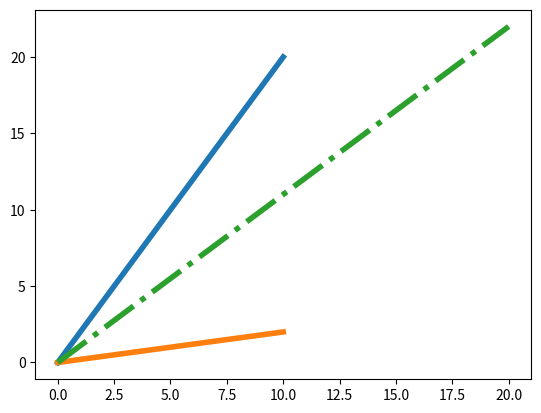

Python code for this plot:
# def summator(*v):
#     x = 0
#     y = 0
#     for k, vy in v:
#         x += k
#         y += vy
#     return x, y
#
#
# v1 = (10, 20)
# v2 = (10, 2)
# v = v1 + v2
# print(v)
# print(type(v))
# v = summator(v1, v2)
# print(v)
# class Vector(object):

import matplotlib.pyplot as plt


class Vector:
    def __init__(self, x, y):
        self.x = x
        self.y = y
class Vector:
    def __init__(self, x, y):
        self.x = x
        self.y = y
        self.cnt = 0

    def __add__(self, other):
        x = self.x + other.x
        y = self.y + other.y
        return Vector(x, y)

    def display_add(self, other):
        res = self + other
        v1x = (0,self.x)
        v1y = (0,self.y)
        v2x = (0, other.x)
        v2y = (0,other.y)
        rx = [0, res.x]
        ry = [0, res.y]
        plt.plot(v1x, v1y, v2x, v2y, rx, ry, '-.',lw=4)
        plt.show()

    def __str__(self):
        return f'V({self.x}, {self.y})'


v1 = Vector(10, 20)
v2 = Vector(10, 2)
v3 = Vector(5, 5)
# print(v1.x, v1.y)
print(v1, v2)
v = v1 + v2 + v3
print(v)
v1.display_add(v2)
